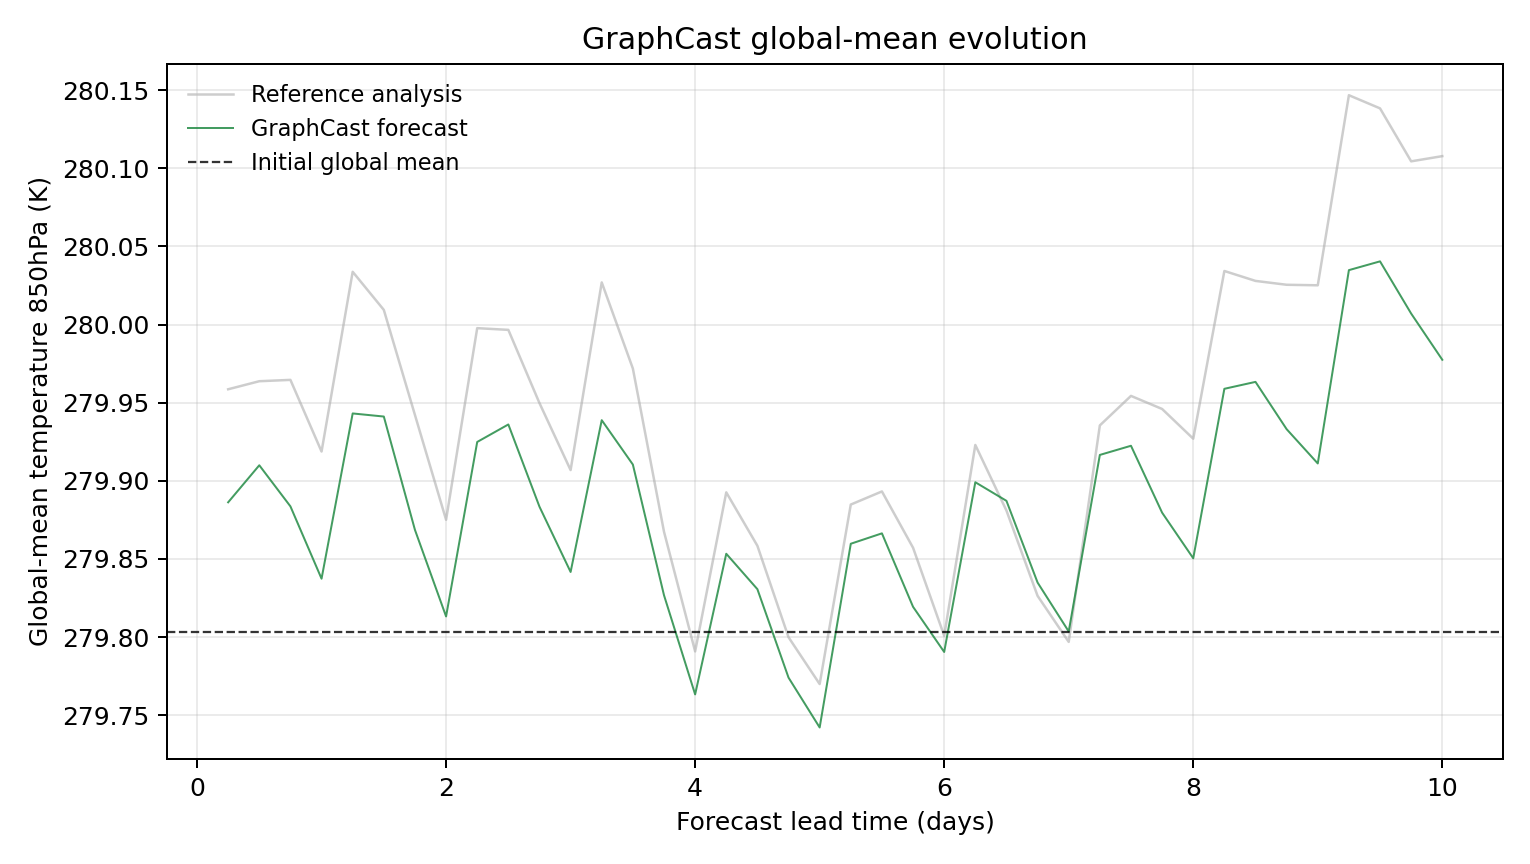

Source data for this figure (header and first rows):
model, scenario, init_time, step, lead_hours, lead_day, global_mean_k, global_mean_anomaly_k, reference_global_mean_k, reference_global_mean_anomaly_k, initial_global_mean_k, metric_id, metric_variable, metric_level_hpa, reference
GraphCast, , 2023-01-25T06:00, 1, 6.0, 0.25, 279.9, 0.08316, 280, 0.1555, 279.8, temperature_850hPa, temperature, 850, ground_truth
GraphCast, , 2023-01-25T06:00, 2, 12.0, 0.5, 279.9, 0.1069, 280, 0.1607, 279.8, temperature_850hPa, temperature, 850, ground_truth
GraphCast, , 2023-01-25T06:00, 3, 18.0, 0.75, 279.9, 0.08057, 280, 0.1615, 279.8, temperature_850hPa, temperature, 850, ground_truth
GraphCast, , 2023-01-25T06:00, 4, 24.0, 1.0, 279.8, 0.03427, 279.9, 0.1157, 279.8, temperature_850hPa, temperature, 850, ground_truth
GraphCast, , 2023-01-25T06:00, 5, 30.0, 1.25, 279.9, 0.14, 280, 0.2307, 279.8, temperature_850hPa, temperature, 850, ground_truth
GraphCast, , 2023-01-25T06:00, 6, 36.0, 1.5, 279.9, 0.1381, 280, 0.2063, 279.8, temperature_850hPa, temperature, 850, ground_truth
GraphCast, , 2023-01-25T06:00, 7, 42.0, 1.75, 279.9, 0.06552, 279.9, 0.1391, 279.8, temperature_850hPa, temperature, 850, ground_truth
GraphCast, , 2023-01-25T06:00, 8, 48.0, 2.0, 279.8, 0.0101, 279.9, 0.07199, 279.8, temperature_850hPa, temperature, 850, ground_truth
GraphCast, , 2023-01-25T06:00, 9, 54.0, 2.25, 279.9, 0.1218, 280, 0.1946, 279.8, temperature_850hPa, temperature, 850, ground_truth
GraphCast, , 2023-01-25T06:00, 10, 60.0, 2.5, 279.9, 0.133, 280, 0.1935, 279.8, temperature_850hPa, temperature, 850, ground_truth
GraphCast, , 2023-01-25T06:00, 11, 66.0, 2.75, 279.9, 0.08035, 279.9, 0.1467, 279.8, temperature_850hPa, temperature, 850, ground_truth
GraphCast, , 2023-01-25T06:00, 12, 72.0, 3.0, 279.8, 0.03857, 279.9, 0.1038, 279.8, temperature_850hPa, temperature, 850, ground_truth
GraphCast, , 2023-01-25T06:00, 13, 78.0, 3.25, 279.9, 0.1357, 280, 0.2239, 279.8, temperature_850hPa, temperature, 850, ground_truth
GraphCast, , 2023-01-25T06:00, 14, 84.0, 3.5, 279.9, 0.1073, 280, 0.1688, 279.8, temperature_850hPa, temperature, 850, ground_truth
GraphCast, , 2023-01-25T06:00, 15, 90.0, 3.75, 279.8, 0.02368, 279.9, 0.06433, 279.8, temperature_850hPa, temperature, 850, ground_truth
GraphCast, , 2023-01-25T06:00, 16, 96.0, 4.0, 279.8, -0.03979, 279.8, -0.01227, 279.8, temperature_850hPa, temperature, 850, ground_truth
GraphCast, , 2023-01-25T06:00, 17, 102.0, 4.25, 279.9, 0.05023, 279.9, 0.08954, 279.8, temperature_850hPa, temperature, 850, ground_truth
GraphCast, , 2023-01-25T06:00, 18, 108.0, 4.5, 279.8, 0.02756, 279.9, 0.05533, 279.8, temperature_850hPa, temperature, 850, ground_truth
GraphCast, , 2023-01-25T06:00, 19, 114.0, 4.75, 279.8, -0.02905, 279.8, -0.003204, 279.8, temperature_850hPa, temperature, 850, ground_truth
GraphCast, , 2023-01-25T06:00, 20, 120.0, 5.0, 279.7, -0.06097, 279.8, -0.03317, 279.8, temperature_850hPa, temperature, 850, ground_truth
GraphCast, , 2023-01-25T06:00, 21, 126.0, 5.25, 279.9, 0.05664, 279.9, 0.08173, 279.8, temperature_850hPa, temperature, 850, ground_truth
GraphCast, , 2023-01-25T06:00, 22, 132.0, 5.5, 279.9, 0.06329, 279.9, 0.09012, 279.8, temperature_850hPa, temperature, 850, ground_truth
GraphCast, , 2023-01-25T06:00, 23, 138.0, 5.75, 279.8, 0.01627, 279.9, 0.05408, 279.8, temperature_850hPa, temperature, 850, ground_truth
GraphCast, , 2023-01-25T06:00, 24, 144.0, 6.0, 279.8, -0.01263, 279.8, -0.002258, 279.8, temperature_850hPa, temperature, 850, ground_truth
GraphCast, , 2023-01-25T06:00, 25, 150.0, 6.25, 279.9, 0.09601, 279.9, 0.1199, 279.8, temperature_850hPa, temperature, 850, ground_truth
GraphCast, , 2023-01-25T06:00, 26, 156.0, 6.5, 279.9, 0.08411, 279.9, 0.07788, 279.8, temperature_850hPa, temperature, 850, ground_truth
GraphCast, , 2023-01-25T06:00, 27, 162.0, 6.75, 279.8, 0.0318, 279.8, 0.02328, 279.8, temperature_850hPa, temperature, 850, ground_truth
GraphCast, , 2023-01-25T06:00, 28, 168.0, 7.0, 279.8, 0.0004883, 279.8, -0.006195, 279.8, temperature_850hPa, temperature, 850, ground_truth
GraphCast, , 2023-01-25T06:00, 29, 174.0, 7.25, 279.9, 0.1135, 279.9, 0.1324, 279.8, temperature_850hPa, temperature, 850, ground_truth
GraphCast, , 2023-01-25T06:00, 30, 180.0, 7.5, 279.9, 0.1194, 280, 0.1513, 279.8, temperature_850hPa, temperature, 850, ground_truth
GraphCast, , 2023-01-25T06:00, 31, 186.0, 7.75, 279.9, 0.07654, 279.9, 0.1429, 279.8, temperature_850hPa, temperature, 850, ground_truth
GraphCast, , 2023-01-25T06:00, 32, 192.0, 8.0, 279.9, 0.04733, 279.9, 0.1239, 279.8, temperature_850hPa, temperature, 850, ground_truth
GraphCast, , 2023-01-25T06:00, 33, 198.0, 8.25, 280, 0.1558, 280, 0.2312, 279.8, temperature_850hPa, temperature, 850, ground_truth
GraphCast, , 2023-01-25T06:00, 34, 204.0, 8.5, 280, 0.1602, 280, 0.2249, 279.8, temperature_850hPa, temperature, 850, ground_truth
GraphCast, , 2023-01-25T06:00, 35, 210.0, 8.75, 279.9, 0.13, 280, 0.2224, 279.8, temperature_850hPa, temperature, 850, ground_truth
GraphCast, , 2023-01-25T06:00, 36, 216.0, 9.0, 279.9, 0.108, 280, 0.2221, 279.8, temperature_850hPa, temperature, 850, ground_truth
GraphCast, , 2023-01-25T06:00, 37, 222.0, 9.25, 280, 0.2318, 280.1, 0.3438, 279.8, temperature_850hPa, temperature, 850, ground_truth
GraphCast, , 2023-01-25T06:00, 38, 228.0, 9.5, 280, 0.2374, 280.1, 0.3353, 279.8, temperature_850hPa, temperature, 850, ground_truth
GraphCast, , 2023-01-25T06:00, 39, 234.0, 9.75, 280, 0.204, 280.1, 0.3014, 279.8, temperature_850hPa, temperature, 850, ground_truth
GraphCast, , 2023-01-25T06:00, 40, 240.0, 10.0, 280, 0.1744, 280.1, 0.3047, 279.8, temperature_850hPa, temperature, 850, ground_truth
